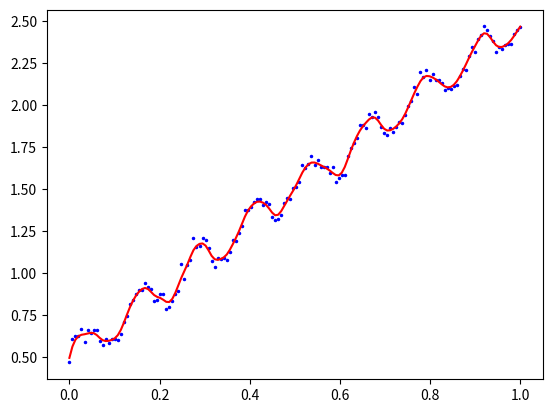

Python code for this plot:
# encoding=utf-8
import numpy as np
import matplotlib.pyplot as plt

class LWLR:  # 局部加权线性回归(Local Weights Linear Regression)的实现
    def __init__(self, X, y, k=1.0):
        self.X         = X                             # 训练数据集X(m×n)
        self.y         = y                             # 训练数据的真实值y(m,)
        self.k         = k                             # 高斯核函数的参数k
        self.m, self.n = X.shape                       # 获取数据集的数据量m和特征数n

    def fit(self):                                     # 拟合数据，训练模型
        pass                                           # 无需训练，直接预测

    def predict(self, X):                              # 计算数据集X的预测值
        m = X.shape[0]                                 # 获取X中的数据量
        y_hat = np.zeros(m, )                          # 定义预测值列表

        for i in range(m):                             # 对X中的每个数据进行预测
            y_hat[i] = self.predict_one_data(X[i])     # 计算并保存一个预测值

        return y_hat                                   # 返回预测值列表

    def predict_one_data(self, test_x):                # 计算一个数据的预测值
        W = np.eye(self.m)                             # 定义权重矩阵(对角矩阵)
        for i in range(self.m):                        # 计算权重矩阵
            diff = self.X[i] - test_x                  # 计算两个数据之差
            distance = np.dot(diff, diff)              # 计算两个数据距离
            scope = -2.0 * self.k * self.k             # 邻近点的范围参数
            W[i][i] = np.exp(distance / scope)         # 计算权重

        XTWX  = np.dot(np.dot(self.X.T, W), self.X)    # 计算XTWX
        XTWX  = XTWX + np.eye(self.n) * 1e-8           # 添加正则项
        XTWX_ = np.linalg.inv(XTWX)                    # 计算XTWX的逆矩阵
        XTWY  = np.dot(np.dot(self.X.T, W), self.y)    # 计算XTWY
        theta = np.dot(XTWX_, XTWY)                    # 计算theta

        return np.dot(test_x, theta)                   # 返回预测值

def main():
    x = np.linspace(0.0, 1.0, 150)                     # 生成测试数据
    fx = x * 2 + 0.5 + 0.1 * np.sin(x * 50)            # 计算真实值
    y_test = fx + np.random.normal(0, 0.03, len(x))    # 在真实值中加入噪声
    X_test = np.c_[np.ones(len(x)), x]                 # 添加值为1的列向量，消除偏置

    lwlr = LWLR(X_test, y_test, k=0.01)                # 定义模型 k=0.1,0.01,0.001
    y_predict = lwlr.predict(X_test)                   # 执行预测

    plt.plot(x, y_test, ".", markersize=3, color="b")  # 绘制测试数据点
    plt.plot(x, y_predict, "r")                        # 绘制拟合数据的曲线
    plt.show()                                         # 显示图像

if __name__ == "__main__":
    main()
